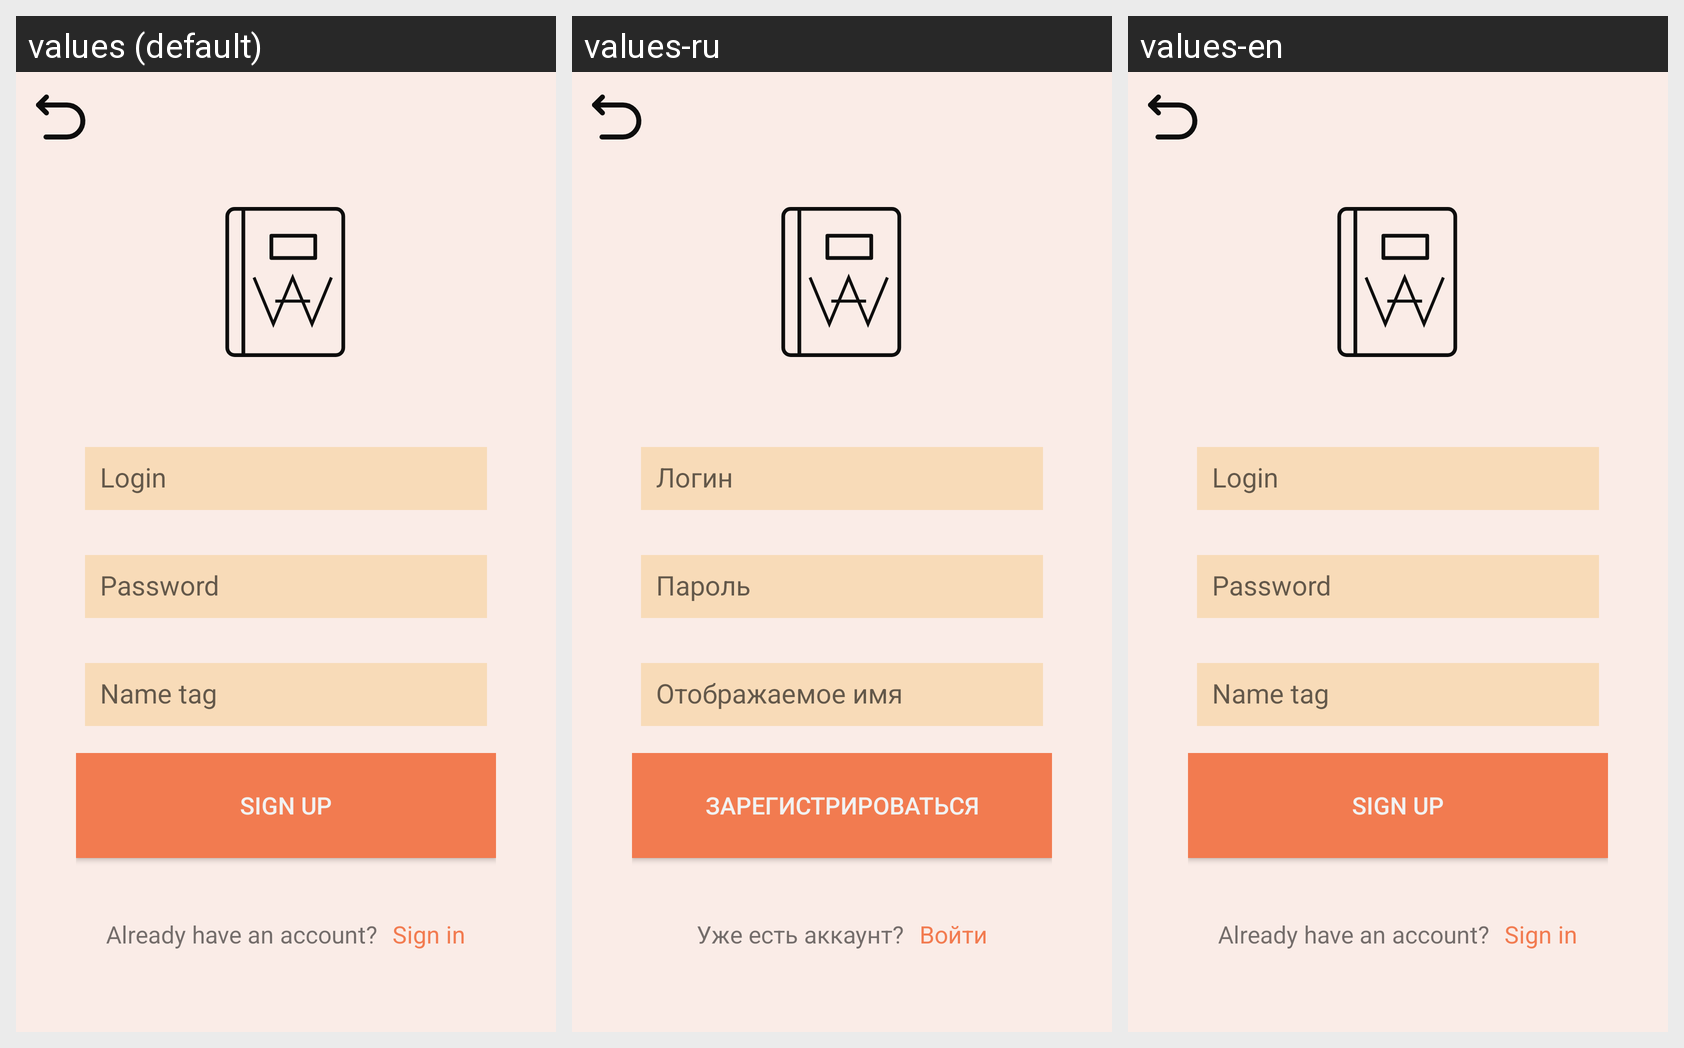

The Android screen above is rendered under several locales of the same app. Produce the string resources it draws, with the default and per-locale values.
Android screen res/layout/fragment_register.xml rendered under 3 locales, left to right: values (default), values-ru, values-en. Device: Nexus 5 (rendered at 1080×1920; each locale shown at half size, 540×960, under a caption strip naming it); theme LightTheme.
Strings drawn on this screen, with the default value and each locale's value (text and hints the layout hard-codes, and strings that could not be matched under every locale, appear in the picture but are not listed):

sign_up
  values: Sign up
  values-ru: Зарегистрироваться
  values-en: Sign up

already_have_an_account
  values: Already have an account?
  values-ru: Уже есть аккаунт?
  values-en: Already have an account?

sign_in
  values: Sign in
  values-ru: Войти
  values-en: Sign in
